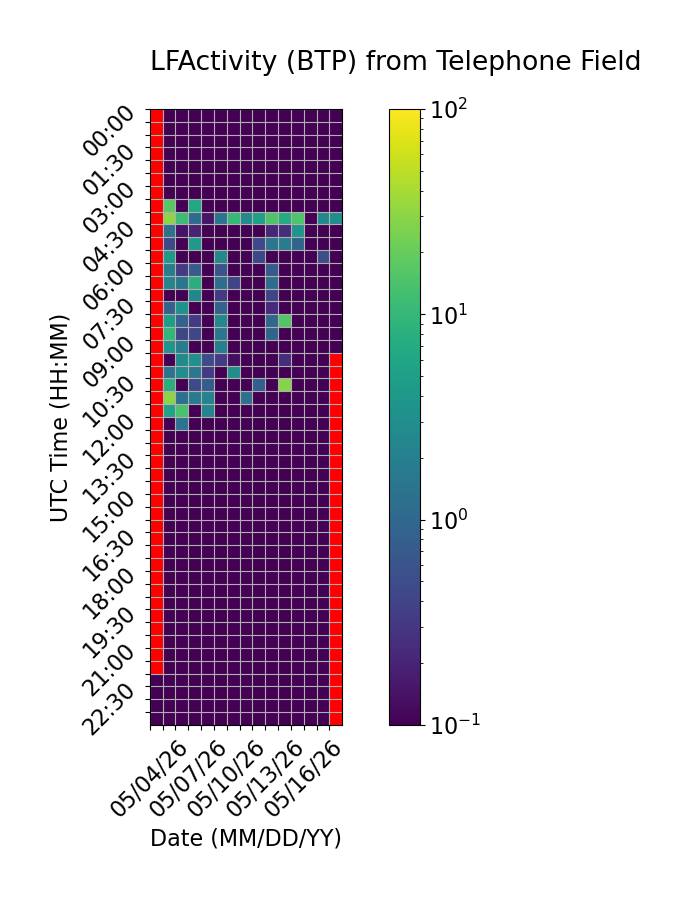

Values plotted in this chart, from the file beside it:
Time (UTC), 05/04/26, 05/05/26, 05/06/26, 05/07/26, 05/08/26, 05/09/26, 05/10/26, 05/11/26, 05/12/26, 05/13/26, 05/14/26, 05/15/26, 05/16/26, 05/17/26, 05/18/26
00:00, , 0.0, 0.0, 0.0, 0.0, 0.0, 0.0, 0.0, 0.0, 0.0, 0.0, 0.0, 0.0, 0.0, 0.0
00:30, , 0.0, 0.0, 0.0, 0.0, 0.0, 0.0, 0.0, 0.0, 0.0, 0.0, 0.0, 0.0, 0.0, 0.0
01:00, , 0.0, 0.0, 0.0, 0.0, 0.0, 0.0, 0.0, 0.0, 0.0, 0.0, 0.0, 0.0, 0.0, 0.0
01:30, , 0.0, 0.0, 0.0, 0.0, 0.0, 0.0, 0.0, 0.0, 0.0, 0.0, 0.0, 0.0, 0.0, 0.0
02:00, , 0.0, 0.0, 0.0, 0.0, 0.0, 0.0, 0.0, 0.0, 0.0, 0.0, 0.0, 0.0, 0.0, 0.0
02:30, , 0.0, 0.0, 0.0, 0.0, 0.0, 0.0, 0.0, 0.0, 0.0, 0.0, 0.0, 0.0, 0.0, 0.0
03:00, , 0.0, 0.0, 0.0, 0.0, 0.0, 0.0, 0.0, 0.0, 0.0, 0.0, 0.0, 0.0, 0.0, 0.0
03:30, , 16.94, 0.0, 6.1, 0.0, 0.0, 0.0, 0.0, 0.03724, 0.0, 0.0, 0.0, 0.0, 0.0, 0.0
04:00, , 30.37, 11.39, 1.127, 0.149, 1.431, 10.3, 2.554, 5.186, 15.12, 6.943, 14.77, 0.0, 2.502, 2.978
04:30, , 1.325, 0.1394, 0.1943, 0.0, 0.0, 0.0, 0.0, 0.0, 0.2239, 0.2481, 3.761, 0.0, 0.0, 0.0
05:00, , 0.4582, 0.0, 4.118, 0.0, 0.03243, 0.0, 0.0, 0.4606, 1.504, 1.839, 0.9289, 0.0, 0.0, 0.0
05:30, , 4.063, 0.0, 0.08294, 0.0, 2.484, 0.0, 0.02741, 0.4466, 0.0, 0.0675, 0.0, 0.0, 0.5294, 0.0
06:00, , 1.85, 0.3262, 0.7326, 0.0, 0.5922, 0.0, 0.0, 0.0, 0.7005, 0.02992, 0.0, 0.0, 0.02411, 0.0
06:30, , 2.292, 1.506, 7.733, 0.0, 1.218, 0.4127, 0.0, 0.0, 1.183, 0.0, 0.0, 0.0, 0.0, 0.0
07:00, , 0.0, 0.0, 2.403, 0.0, 0.3253, 0.0, 0.0, 0.0, 0.429, 0.0, 0.0, 0.07906, 0.0, 0.0
07:30, , 0.8851, 3.358, 0.0, 0.0, 0.8801, 0.0, 0.0, 0.0, 0.2353, 0.0, 0.0, 0.0, 0.0, 0.0
08:00, , 4.736, 0.8721, 0.3139, 0.0, 2.45, 0.0, 0.0, 0.0, 0.9859, 15.89, 0.0, 0.0, 0.0, 0.0
08:30, , 9.704, 0.4277, 0.4357, 0.0, 1.487, 0.0, 0.0, 0.0, 0.9192, 0.0, 0.0, 0.0, 0.0, 0.0
09:00, , 3.707, 1.815, 0.0, 0.0, 1.931, 0.0, 0.0, 0.0, 0.0, 0.0, 0.0, 0.0, 0.0, 0.0
09:30, , 0.0, 2.641, 3.301, 0.4881, 0.3384, 0.1302, 0.04653, 0.0, 0.0, 0.2499, 0.0, 0.0, 0.0, 
10:00, , 1.405, 2.995, 1.54, 0.325, 0.0, 3.109, 0.0, 0.0, 0.0, 0.0, 0.0, 0.0, 0.0, 
10:30, , 7.614, 0.0, 0.469, 0.766, 0.0, 0.0, 0.0, 0.7868, 0.0, 28.15, 0.0, 0.09097, 0.0, 
11:00, , 30.42, 1.252, 1.755, 2.134, 0.0, 0.0, 1.326, 0.0, 0.0, 0.0, 0.0, 0.0, 0.0, 
11:30, , 5.607, 13.64, 0.0, 2.235, 0.0, 0.0, 0.0, 0.0, 0.0, 0.0, 0.0, 0.0, 0.0, 
12:00, , 0.0, 1.376, 0.0, 0.0, 0.0, 0.0, 0.0, 0.0, 0.0, 0.0, 0.0, 0.0, 0.0, 
12:30, , 0.0, 0.0, 0.0, 0.0, 0.0, 0.0, 0.0, 0.0, 0.0, 0.0, 0.0, 0.0, 0.0, 
13:00, , 0.0, 0.03403, 0.0, 0.0, 0.0, 0.0, 0.0, 0.0, 0.0, 0.0, 0.0, 0.0, 0.0, 
13:30, , 0.0, 0.0, 0.0, 0.0, 0.0, 0.0, 0.0, 0.0, 0.0, 0.0, 0.0, 0.0, 0.0, 
14:00, , 0.0, 0.0, 0.0, 0.0, 0.0, 0.0, 0.0, 0.0, 0.0, 0.0, 0.0, 0.0, 0.0, 
14:30, , 0.0, 0.0, 0.0, 0.0, 0.0, 0.0, 0.0, 0.0, 0.0, 0.0, 0.0, 0.0, 0.0, 
15:00, , 0.0, 0.0, 0.0, 0.0, 0.0, 0.0, 0.0, 0.0, 0.0, 0.0, 0.0, 0.0, 0.0, 
15:30, , 0.0, 0.0, 0.0, 0.0, 0.0, 0.0, 0.0, 0.0, 0.0, 0.0, 0.0, 0.0, 0.0, 
16:00, , 0.0, 0.0, 0.0, 0.0, 0.0, 0.0, 0.0, 0.0, 0.0, 0.0, 0.0, 0.0, 0.0, 
16:30, , 0.0, 0.0, 0.0, 0.0, 0.0, 0.0, 0.0, 0.0, 0.0, 0.0, 0.0, 0.0, 0.0, 
17:00, , 0.0, 0.0, 0.0, 0.0, 0.0, 0.0, 0.0, 0.0, 0.0, 0.0, 0.0, 0.0, 0.0, 
17:30, , 0.0, 0.0, 0.0, 0.0, 0.0, 0.0, 0.0, 0.0, 0.0, 0.0, 0.0, 0.0, 0.0, 
18:00, , 0.0, 0.0, 0.0, 0.0, 0.0, 0.0, 0.0, 0.0, 0.0, 0.0, 0.0, 0.0, 0.0, 
18:30, , 0.0, 0.0, 0.0, 0.0, 0.0, 0.0, 0.0, 0.0, 0.0, 0.0, 0.0, 0.0, 0.0, 
19:00, , 0.0, 0.0, 0.0, 0.0, 0.0, 0.0, 0.0, 0.0, 0.0, 0.0, 0.0, 0.0, 0.0, 
19:30, , 0.0, 0.0, 0.0, 0.0, 0.0, 0.0, 0.0, 0.0, 0.0, 0.0, 0.0, 0.0, 0.0, 
20:00, , 0.0, 0.0, 0.0, 0.0, 0.0, 0.0, 0.0, 0.0, 0.0, 0.0, 0.0, 0.0, 0.0, 
20:30, , 0.0, 0.0, 0.0, 0.0, 0.0, 0.0, 0.0, 0.0, 0.0, 0.0, 0.0, 0.0, 0.0, 
21:00, , 0.0, 0.0, 0.0, 0.0, 0.0, 0.0, 0.0, 0.0, 0.0, 0.0, 0.0, 0.0, 0.0, 
21:30, , 0.0, 0.0, 0.0, 0.0, 0.0, 0.0, 0.0, 0.0, 0.0, 0.0, 0.0, 0.0, 0.0, 
22:00, 0.0, 0.0, 0.0, 0.0, 0.0, 0.0, 0.0, 0.0, 0.0, 0.0, 0.0, 0.0, 0.0, 0.0, 
22:30, 0.0, 0.0, 0.0, 0.0, 0.0, 0.0, 0.0, 0.0, 0.0, 0.0, 0.0, 0.0, 0.0, 0.0, 
23:00, 0.0, 0.0, 0.0, 0.0, 0.0, 0.0, 0.0, 0.0, 0.0, 0.0, 0.0, 0.0, 0.0, 0.0, 
23:30, 0.0, 0.0, 0.0, 0.0, 0.0, 0.0, 0.0, 0.0, 0.0, 0.0, 0.0, 0.0, 0.0, 0.0, 
